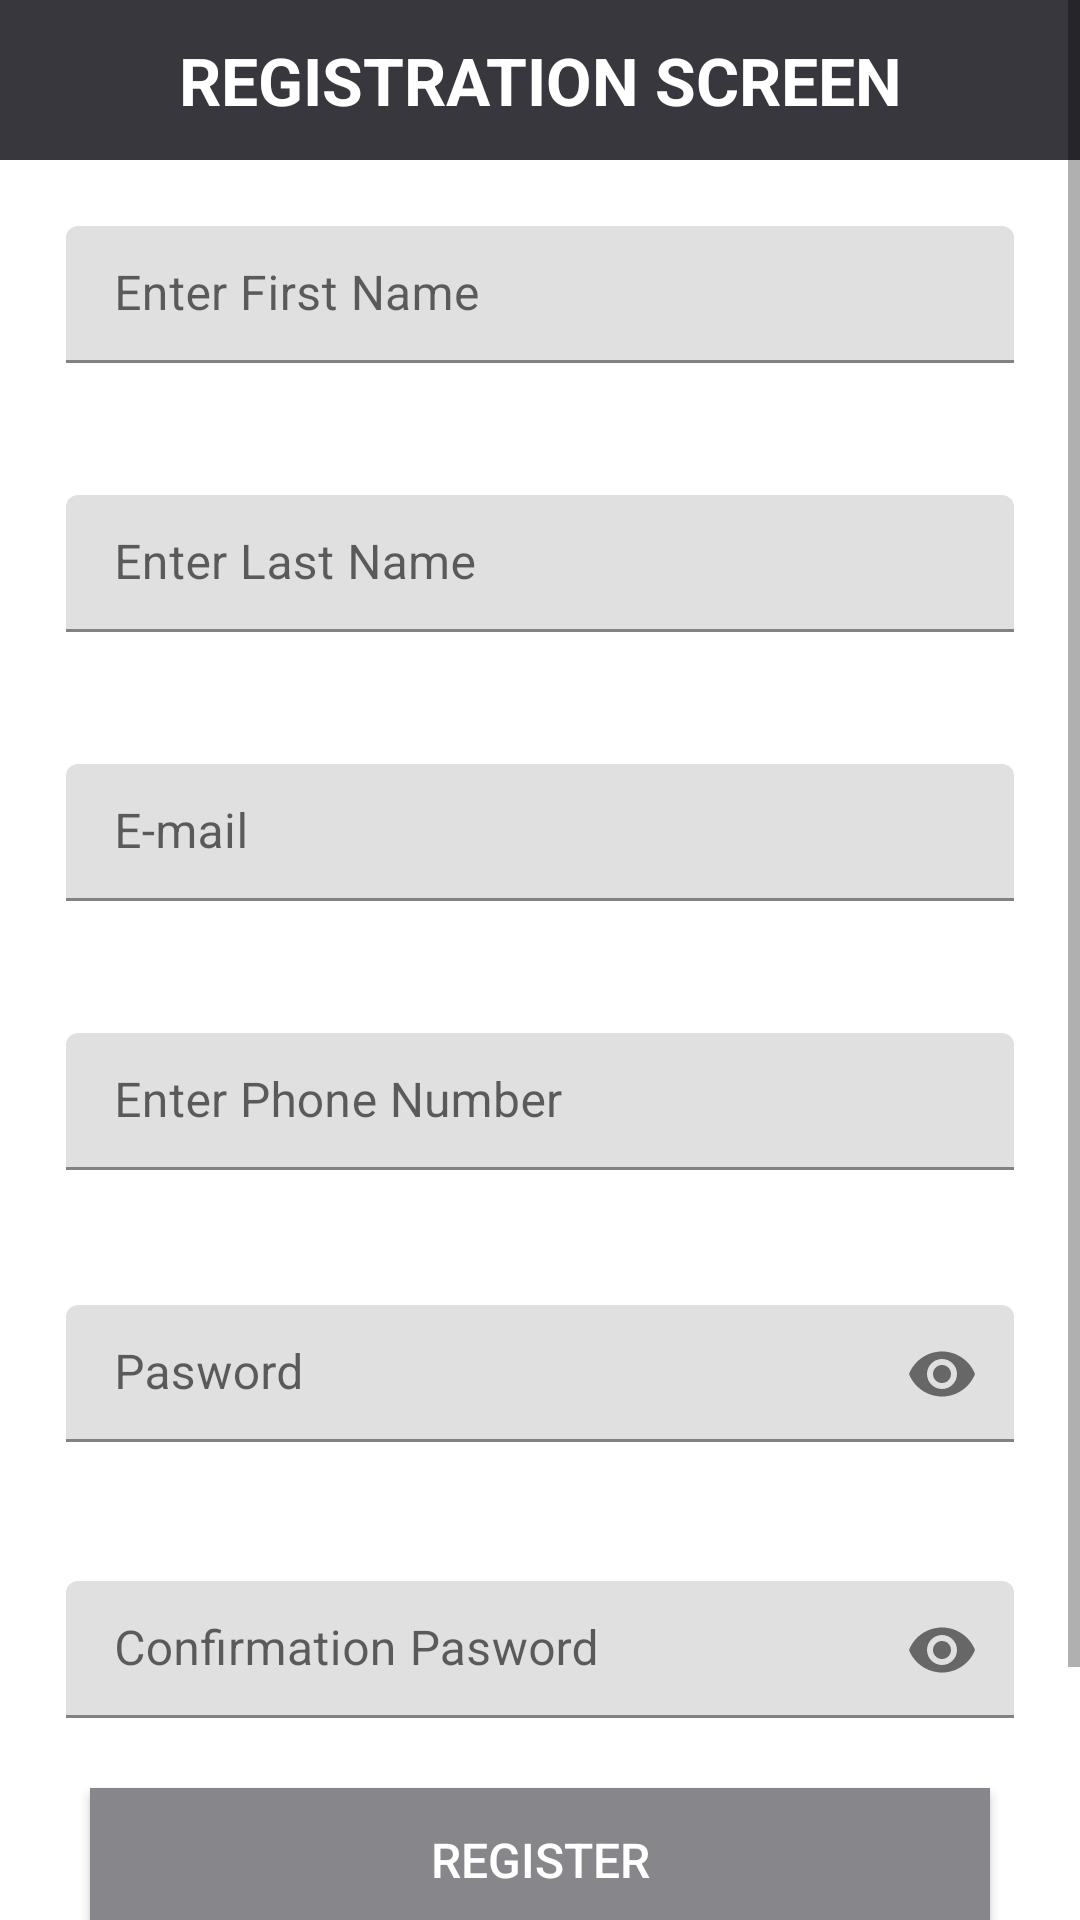

Reconstruct the res/layout file that produces this screen, plus the resources it refers to.
<!-- AndroidManifest.xml: application theme AppTheme -->
<!-- res/layout/activity_registration.xml -->
<?xml version="1.0" encoding="utf-8"?>
<ScrollView xmlns:android="http://schemas.android.com/apk/res/android"
    xmlns:app="http://schemas.android.com/apk/res-auto"
    xmlns:tools="http://schemas.android.com/tools"
    android:layout_width="match_parent"
    android:layout_height="match_parent"
    android:orientation="vertical"
    tools:context=".activities.RegistrationActivity">

    <LinearLayout
        android:layout_width="match_parent"
        android:layout_height="wrap_content"
        android:orientation="vertical">

        <TextView
            android:layout_width="match_parent"
            android:layout_height="wrap_content"
            android:background="@color/colorPrimary"
            android:padding="@dimen/textpadding"
            android:text="@string/registration_screen"
            android:textAlignment="center"
            android:textAllCaps="true"
            android:textColor="@color/white"
            android:textSize="@dimen/textsize"
            android:textStyle="bold" />

        <com.google.android.material.textfield.TextInputLayout
            android:layout_width="match_parent"
            android:layout_height="wrap_content">

            <EditText
                android:id="@+id/edt1stName"
                android:layout_width="match_parent"
                android:layout_height="wrap_content"
                android:layout_margin="@dimen/textsize"
                android:hint="@string/enter_first_name"
                android:inputType="textPersonName"
                android:padding="@dimen/textpadding" />
        </com.google.android.material.textfield.TextInputLayout>


        <com.google.android.material.textfield.TextInputLayout
            android:layout_width="match_parent"
            android:layout_height="wrap_content">

            <EditText
                android:id="@+id/edtLastName"
                android:layout_width="match_parent"
                android:layout_height="wrap_content"
                android:layout_margin="@dimen/textsize"
                android:hint="@string/enter_last_name"
                android:inputType="textPersonName"
                android:padding="@dimen/textpadding" />

        </com.google.android.material.textfield.TextInputLayout>


        <com.google.android.material.textfield.TextInputLayout
            android:layout_width="match_parent"
            android:layout_height="wrap_content">

            <EditText
                android:id="@+id/edtEmail"
                android:layout_width="match_parent"
                android:layout_height="wrap_content"
                android:layout_margin="@dimen/textsize"
                android:hint="@string/e_mail"
                android:inputType="textEmailAddress"
                android:padding="@dimen/textpadding" />
        </com.google.android.material.textfield.TextInputLayout>

        <com.google.android.material.textfield.TextInputLayout
            android:layout_width="match_parent"
            android:layout_height="wrap_content">

            <EditText
                android:id="@+id/edtPhone"
                android:layout_width="match_parent"
                android:layout_height="wrap_content"
                android:layout_margin="@dimen/textsize"
                android:hint="@string/enter_phone_number"
                android:inputType="phone"
                android:padding="@dimen/textpadding" />
        </com.google.android.material.textfield.TextInputLayout>

        <com.google.android.material.textfield.TextInputLayout
            android:layout_width="match_parent"
            android:layout_height="wrap_content"
            app:passwordToggleEnabled="true">

            <EditText
                android:id="@+id/edtPasword"
                android:layout_width="match_parent"
                android:layout_height="wrap_content"
                android:layout_margin="@dimen/textsize"
                android:hint="@string/pasword"
                android:inputType="textPassword"
                android:padding="@dimen/textpadding" />
        </com.google.android.material.textfield.TextInputLayout>


        <com.google.android.material.textfield.TextInputLayout
            android:layout_width="match_parent"
            android:layout_height="wrap_content"
            app:passwordToggleEnabled="true">

            <EditText
                android:id="@+id/edtConPasword"
                android:layout_width="match_parent"
                android:layout_height="wrap_content"
                android:layout_margin="@dimen/textsize"
                android:hint="@string/confirmation_pasword"
                android:inputType="textPassword"
                android:padding="@dimen/textpadding" />
        </com.google.android.material.textfield.TextInputLayout>


        <Button
            android:id="@+id/btnRegistration"
            android:layout_width="match_parent"
            android:layout_height="wrap_content"
            android:layout_marginStart="30dp"
            android:layout_marginEnd="30dp"
            android:background="@color/colorPrimaryDark"
            android:paddingTop="@dimen/mp5"
            android:paddingBottom="@dimen/mp5"
            android:text="@string/register"
            android:textAlignment="center"
            android:textColor="@color/white"
            android:textSize="@dimen/loginbtnsize" />

        <ProgressBar
            android:id="@+id/RegistrationProgress"
            android:layout_width="wrap_content"
            android:layout_height="wrap_content"
            android:layout_gravity="center"
            android:layout_marginTop="20dp"
            android:visibility="gone" />

        <TextView
            android:id="@+id/go_to_login"
            android:layout_width="match_parent"
            android:layout_height="wrap_content"
            android:layout_margin="@dimen/margen25"
            android:padding="@dimen/textpadding"
            android:text="@string/go_to_login"
            android:textAlignment="center"
            android:textColor="@color/colorPrimaryDark" />

    </LinearLayout>

</ScrollView>
<!-- resources referenced by this layout -->
<resources>
  <color name="colorPrimary">#37373D</color>
  <color name="colorPrimaryDark">#87878B</color>
  <dimen name="loginbtnsize">16sp</dimen>
  <dimen name="margen25">25dp</dimen>
  <dimen name="mp5">5dp</dimen>
  <dimen name="textpadding">12dp</dimen>
  <dimen name="textsize">22sp</dimen>
  <string name="confirmation_pasword">Confirmation Pasword</string>
  <string name="e_mail">E-mail</string>
  <string name="enter_first_name">Enter First Name</string>
  <string name="enter_last_name">Enter Last Name</string>
  <string name="enter_phone_number">Enter Phone Number</string>
  <string name="go_to_login">Already have an account? <b>click here to LOGIN</b></string>
  <string name="pasword">Pasword</string>
  <string name="register">Register</string>
  <string name="registration_screen">Registration Screen</string>
  <style name="AppTheme" parent="Theme.MaterialComponents.Light.DarkActionBar">
          
          <item name="colorPrimary">@color/colorPrimary</item>
          <item name="colorPrimaryDark">@color/colorPrimaryDark</item>
          <item name="colorAccent">@color/colorAccent</item>
      </style>
  <color name="colorAccent">#303030</color>
  <!-- not gathered from this repository: default colours our renderer supplied (Android Studio template values) -->
  <color name="white">#FFFFFFFF</color>
</resources>
